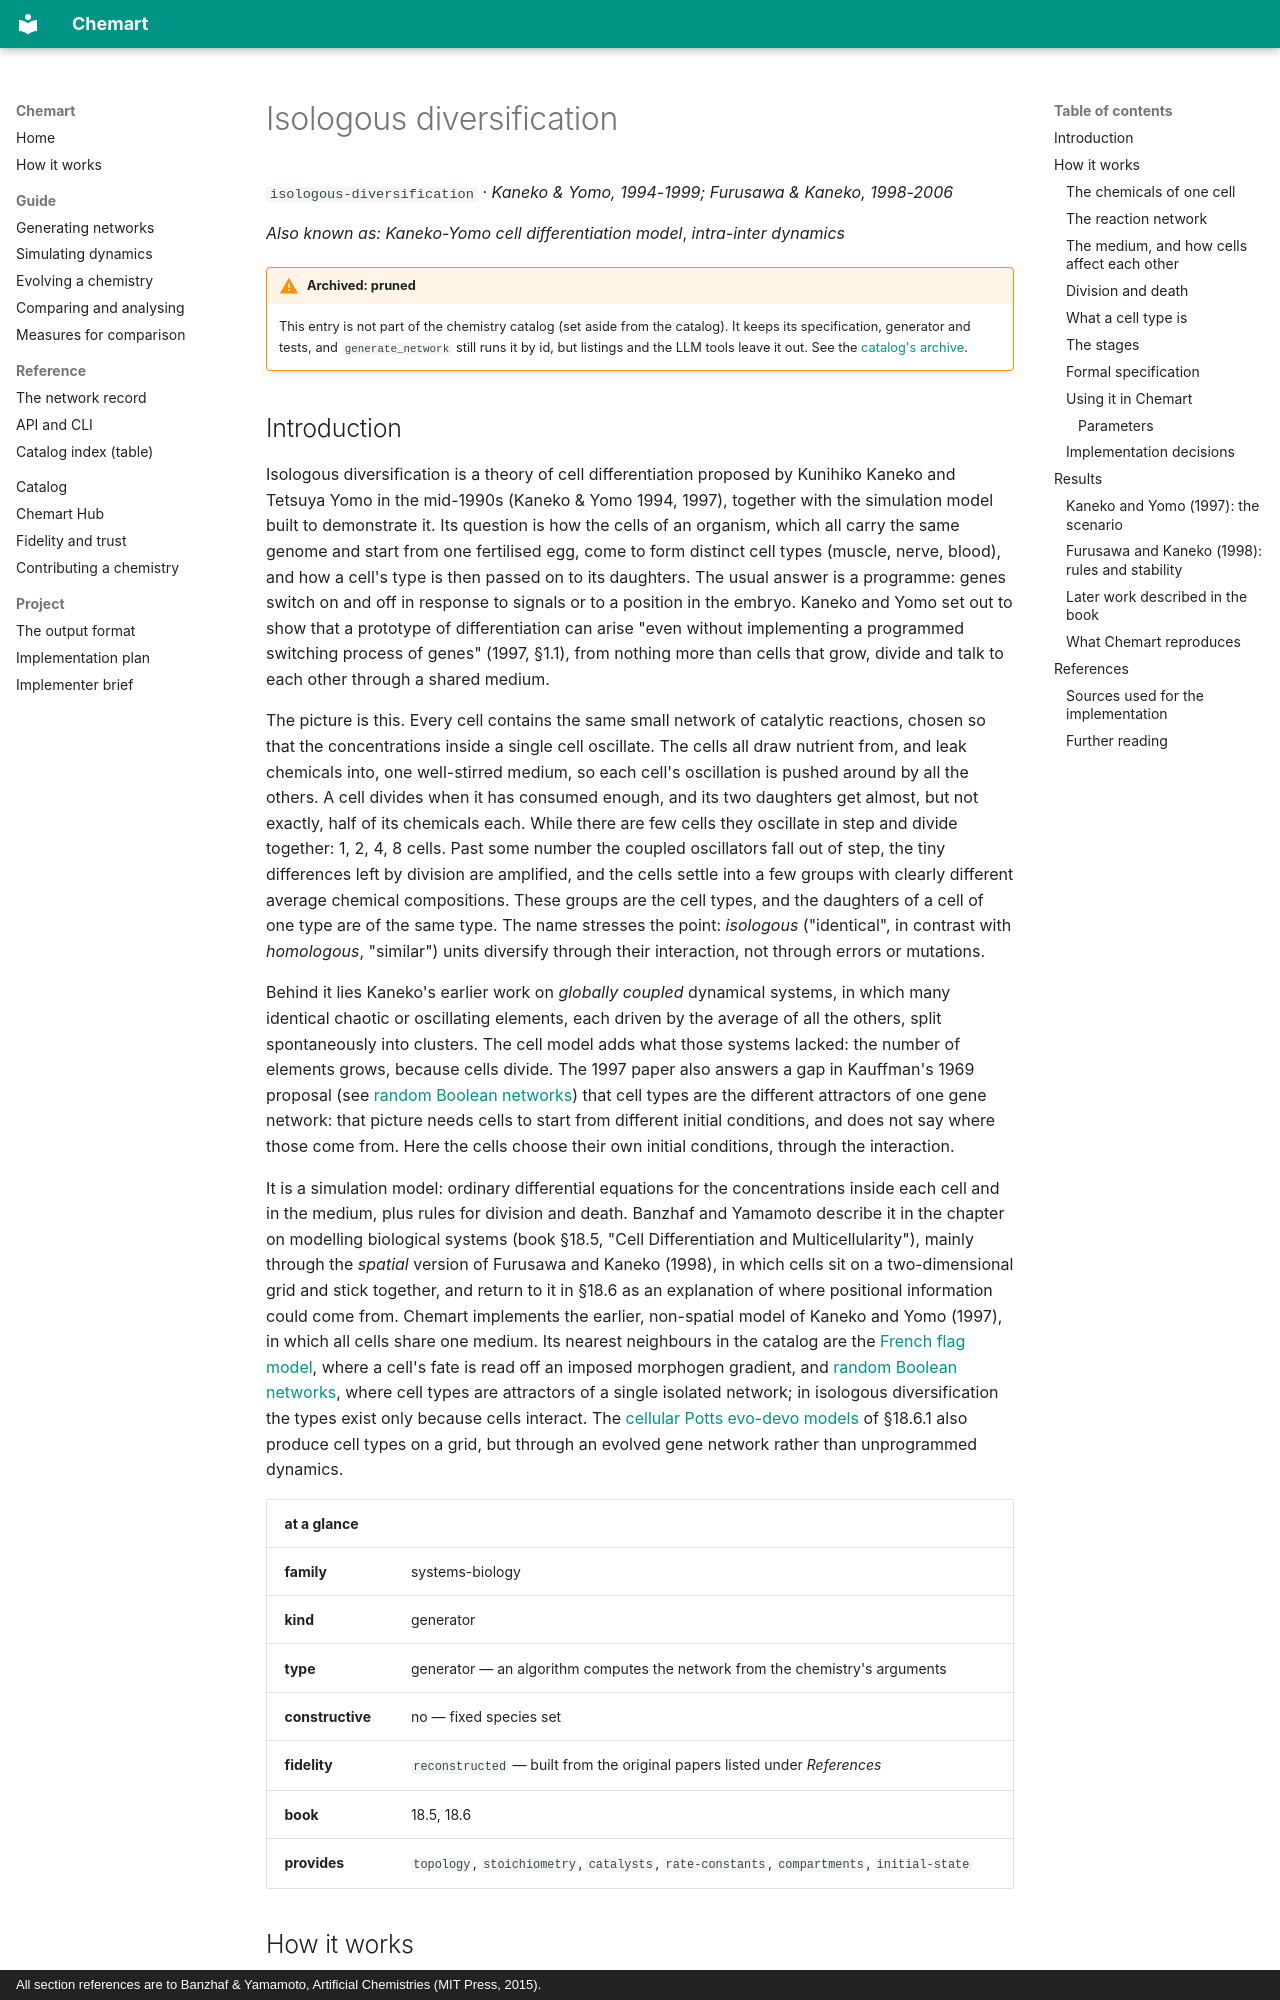

repository: MarcoTuc/Chemart · page: catalog/isologous-diversification/index.html · generator: mkdocs · copyright: All section references are to Banzhaf & Yamamoto, Artificial Chemistries (MIT Press, 2015).

<!-- Generated by tools/gen_catalog_pages.py from catalog/chemistries/isologous-diversification.yaml and catalog/explainers/isologous-diversification.md. Edit those, not this file. -->

# Isologous diversification

`isologous-diversification` · *Kaneko & Yomo, 1994-1999; Furusawa & Kaneko, 1998-2006*

*Also known as:* *Kaneko-Yomo cell differentiation model*, *intra-inter dynamics*

!!! warning "Archived: pruned"
    This entry is not part of the chemistry catalog (set aside from the catalog). It keeps its specification, generator and tests, and `generate_network` still runs it by id, but listings and the LLM tools leave it out. See the [catalog's archive](index.md#archive).

## Introduction

Isologous diversification is a theory of cell differentiation proposed by
Kunihiko Kaneko and Tetsuya Yomo in the mid-1990s (Kaneko & Yomo 1994, 1997),
together with the simulation model built to demonstrate it. Its question is
how the cells of an organism, which all carry the same genome and start from
one fertilised egg, come to form distinct cell types (muscle, nerve, blood),
and how a cell's type is then passed on to its daughters. The usual answer is
a programme: genes switch on and off in response to signals or to a position
in the embryo. Kaneko and Yomo set out to show that a prototype of
differentiation can arise "even without implementing a programmed switching
process of genes" (1997, §1.1), from nothing more than cells that grow, divide
and talk to each other through a shared medium.

The picture is this. Every cell contains the same small network of catalytic
reactions, chosen so that the concentrations inside a single cell oscillate.
The cells all draw nutrient from, and leak chemicals into, one well-stirred
medium, so each cell's oscillation is pushed around by all the others. A cell
divides when it has consumed enough, and its two daughters get almost, but not
exactly, half of its chemicals each. While there are few cells they oscillate
in step and divide together: 1, 2, 4, 8 cells. Past some number the coupled
oscillators fall out of step, the tiny differences left by division are
amplified, and the cells settle into a few groups with clearly different
average chemical compositions. These groups are the cell types, and the
daughters of a cell of one type are of the same type. The name stresses the
point: *isologous* ("identical", in contrast with *homologous*, "similar")
units diversify through their interaction, not through errors or mutations.

Behind it lies Kaneko's earlier work on *globally coupled* dynamical systems,
in which many identical chaotic or oscillating elements, each driven by the
average of all the others, split spontaneously into clusters. The cell model
adds what those systems lacked: the number of elements grows, because cells
divide. The 1997 paper also answers a gap in Kauffman's 1969 proposal (see
[random Boolean networks](rbn.md)) that cell types are the different
attractors of one gene network: that picture needs cells to start from
different initial conditions, and does not say where those come from. Here the
cells choose their own initial conditions, through the interaction.

It is a simulation model: ordinary differential equations for the
concentrations inside each cell and in the medium, plus rules for division and
death. Banzhaf and Yamamoto describe it in the chapter on modelling biological
systems (book §18.5, "Cell Differentiation and Multicellularity"), mainly
through the *spatial* version of Furusawa and Kaneko (1998), in which cells sit
on a two-dimensional grid and stick together, and return to it in §18.6 as an
explanation of where positional information could come from. Chemart
implements the earlier, non-spatial model of Kaneko and Yomo (1997), in which
all cells share one medium. Its nearest neighbours in the catalog are the
[French flag model](french-flag.md), where a cell's fate is read off an
imposed morphogen gradient, and [random Boolean networks](rbn.md), where cell
types are attractors of a single isolated network; in isologous
diversification the types exist only because cells interact. The
[cellular Potts evo-devo models](cpm-grn-evodevo.md) of §18.6.1 also produce
cell types on a grid, but through an evolved gene network rather than
unprogrammed dynamics.

| at a glance | |
|---|---|
| **family** | systems-biology |
| **kind** | generator |
| **type** | generator — an algorithm computes the network from the chemistry's arguments |
| **constructive** | no — fixed species set |
| **fidelity** | `reconstructed` — built from the original papers listed under *References* |
| **book** | 18.5, 18.6 |
| **provides** | `topology`, `stoichiometry`, `catalysts`, `rate-constants`, `compartments`, `initial-state` |

## How it works
